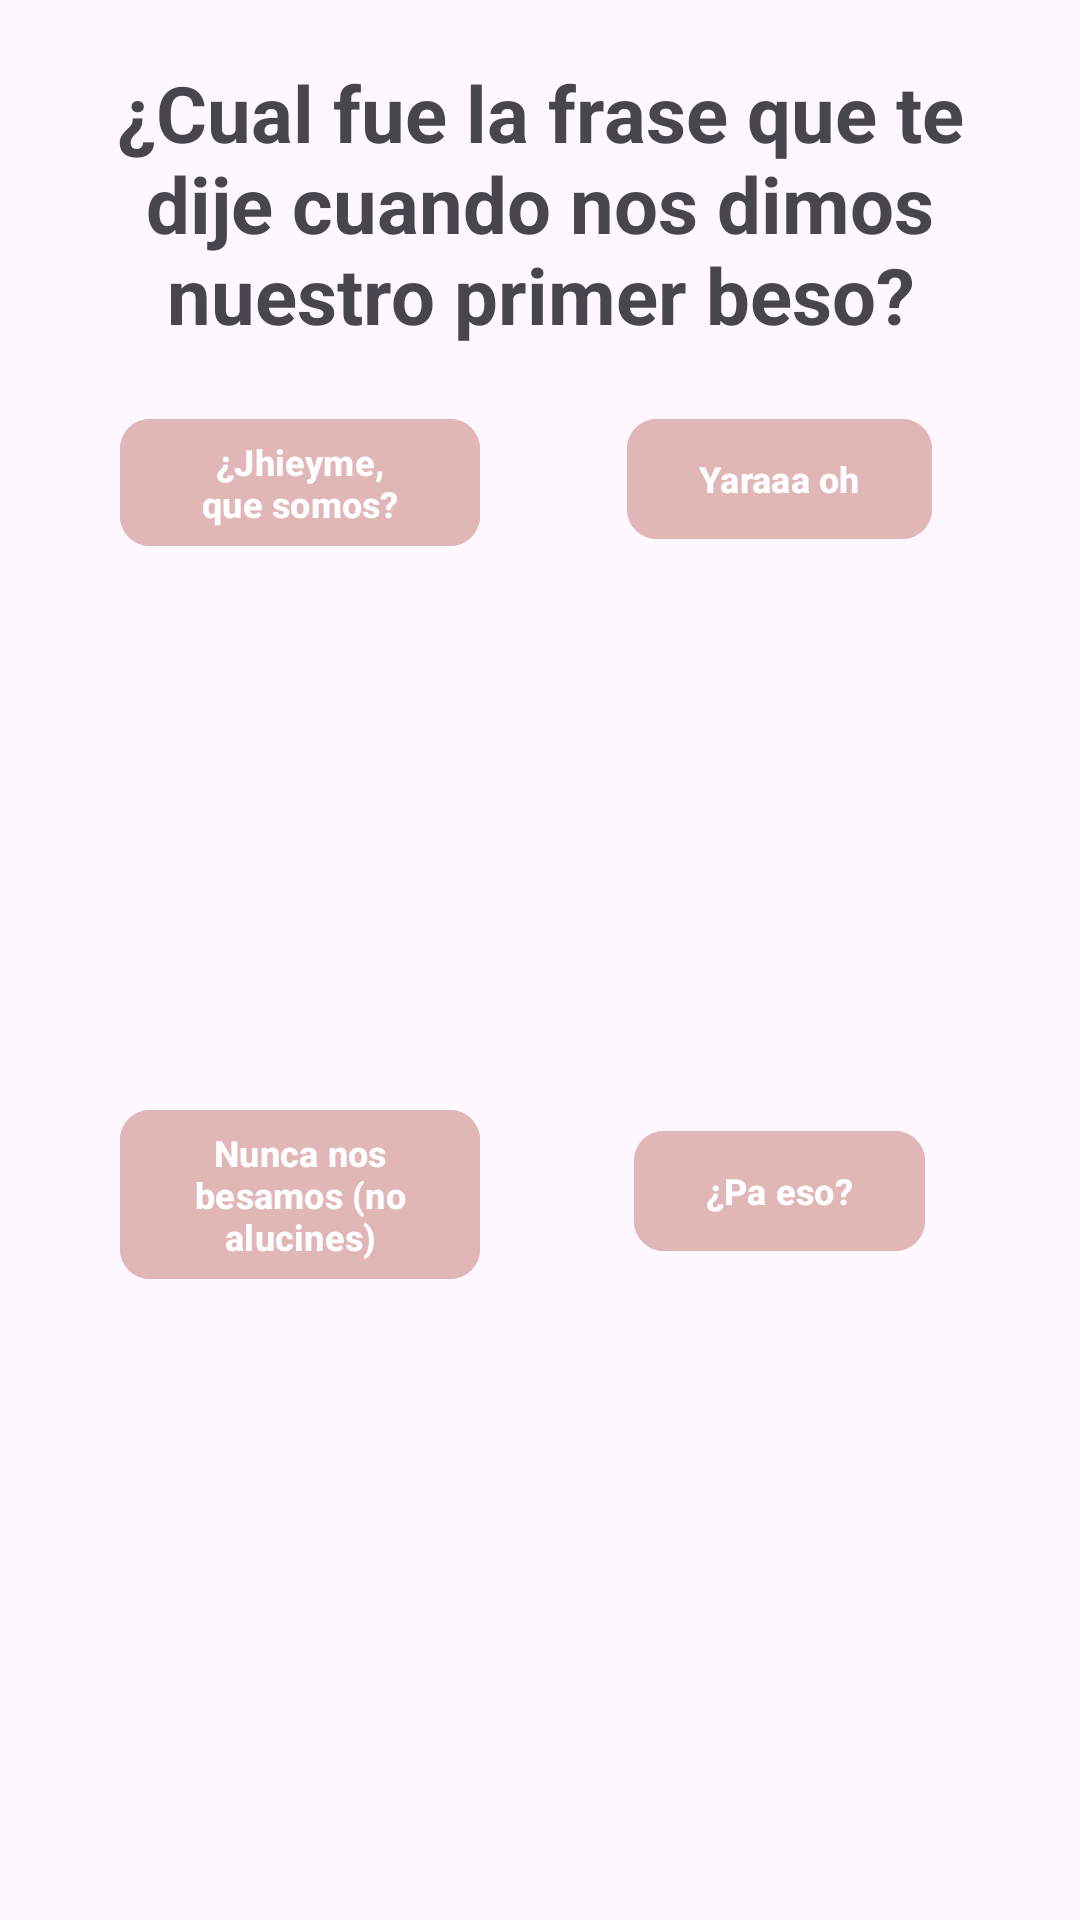

Layout XML and referenced resources for this Android screen:
<!-- AndroidManifest.xml: application theme Theme.Jhieyme -->
<!-- res/layout/fragment_question07.xml -->
<?xml version="1.0" encoding="utf-8"?>
<androidx.constraintlayout.widget.ConstraintLayout xmlns:android="http://schemas.android.com/apk/res/android"
    xmlns:app="http://schemas.android.com/apk/res-auto"
    xmlns:tools="http://schemas.android.com/tools"
    android:layout_width="match_parent"
    android:layout_height="500dp"
    android:layout_gravity="center"
    android:padding="20dp"
    tools:context=".fragments.Question01">


    <LinearLayout
        android:id="@+id/linearLayout6"
        android:layout_width="match_parent"
        android:layout_height="wrap_content"
        app:layout_constraintEnd_toEndOf="parent"
        app:layout_constraintStart_toStartOf="parent"
        app:layout_constraintTop_toTopOf="parent">


        <TextView
            android:layout_width="wrap_content"
            android:layout_height="wrap_content"
            android:text="¿Cual fue la frase que te dije cuando nos dimos nuestro primer beso?"
            android:textAlignment="center"
            android:textSize="26dp"
            android:textStyle="bold" />
    </LinearLayout>


    <LinearLayout
        android:layout_width="match_parent"
        android:layout_height="0dp"
        app:layout_constraintBottom_toBottomOf="parent"
        app:layout_constraintEnd_toEndOf="parent"
        app:layout_constraintStart_toStartOf="parent"
        app:layout_constraintTop_toBottomOf="@+id/linearLayout6">


        <androidx.constraintlayout.widget.ConstraintLayout
            android:layout_width="match_parent"
            android:layout_height="match_parent"
            android:padding="10dp">

            <LinearLayout
                android:id="@+id/linearLayout7"
                android:layout_width="120dp"
                android:layout_height="wrap_content"
                android:layout_margin="10dp"

                android:orientation="vertical"
                app:layout_constraintStart_toStartOf="parent"
                app:layout_constraintTop_toTopOf="parent">



                <com.google.android.material.button.MaterialButton
                    android:id="@+id/btnQ1Correct"
                    android:layout_width="wrap_content"
                    android:layout_height="wrap_content"
                    android:layout_gravity="center"
                    android:backgroundTint="#E1B6B6"
                    android:text="¿Jhieyme, que somos?"
                    android:textAlignment="center"
                    android:textAllCaps="false"
                    android:textColor="@color/white"
                    android:textSize="12dp"
                    android:textStyle="bold"
                    app:cornerRadius="10dp" />
            </LinearLayout>

            <LinearLayout
                android:id="@+id/linearLayout8"
                android:layout_width="120dp"
                android:layout_height="wrap_content"
                android:layout_margin="10dp"

                android:orientation="vertical"
                app:layout_constraintEnd_toEndOf="parent"
                app:layout_constraintTop_toTopOf="parent">



                <com.google.android.material.button.MaterialButton
                    android:id="@+id/btnQ1InCorrect1"
                    android:layout_width="wrap_content"
                    android:layout_height="wrap_content"
                    android:layout_gravity="center"
                    android:backgroundTint="#E1B6B6"
                    android:text="Yaraaa oh"
                    android:textAlignment="center"
                    android:textAllCaps="false"
                    android:textColor="@color/white"
                    android:textSize="12dp"
                    android:textStyle="bold"
                    app:cornerRadius="10dp" />
            </LinearLayout>


            <LinearLayout
                android:layout_width="120dp"
                android:layout_height="wrap_content"
                android:layout_margin="10dp"
                android:orientation="vertical"

                app:layout_constraintBottom_toBottomOf="parent"
                app:layout_constraintStart_toStartOf="parent"
                app:layout_constraintTop_toBottomOf="@+id/linearLayout7">



                <com.google.android.material.button.MaterialButton
                    android:id="@+id/btnQ1InCorrect2"
                    android:layout_width="wrap_content"
                    android:layout_height="wrap_content"
                    android:layout_gravity="center"
                    android:backgroundTint="#E1B6B6"
                    android:text="Nunca nos besamos (no alucines)"
                    android:textAlignment="center"
                    android:textAllCaps="false"
                    android:textColor="@color/white"
                    android:textSize="12dp"
                    android:textStyle="bold"
                    app:cornerRadius="10dp" />
            </LinearLayout>

            <LinearLayout
                android:layout_width="120dp"
                android:layout_height="wrap_content"
                android:layout_margin="10dp"
                android:orientation="vertical"

                app:layout_constraintBottom_toBottomOf="parent"
                app:layout_constraintEnd_toEndOf="parent"
                app:layout_constraintTop_toBottomOf="@+id/linearLayout8">



                <com.google.android.material.button.MaterialButton
                    android:id="@+id/btnQ1InCorrect3"
                    android:layout_width="wrap_content"
                    android:layout_height="wrap_content"
                    android:layout_gravity="center"
                    android:backgroundTint="#E1B6B6"
                    android:text="¿Pa eso?"
                    android:textAlignment="center"
                    android:textAllCaps="false"
                    android:textColor="@color/white"
                    android:textSize="12dp"
                    android:textStyle="bold"
                    app:cornerRadius="10dp" />
            </LinearLayout>


        </androidx.constraintlayout.widget.ConstraintLayout>
    </LinearLayout>

</androidx.constraintlayout.widget.ConstraintLayout>
<!-- resources referenced by this layout -->
<resources>
  <style name="Theme.Jhieyme" parent="Base.Theme.Jhieyme" />
  <style name="Base.Theme.Jhieyme" parent="Theme.Material3.DayNight.NoActionBar">
  
      
      <item name="android:statusBarColor">@android:color/transparent</item>
      
      
    </style>
  <!-- not gathered from this repository: default colours our renderer supplied (Android Studio template values) -->
  <color name="white">#FFFFFFFF</color>
</resources>
